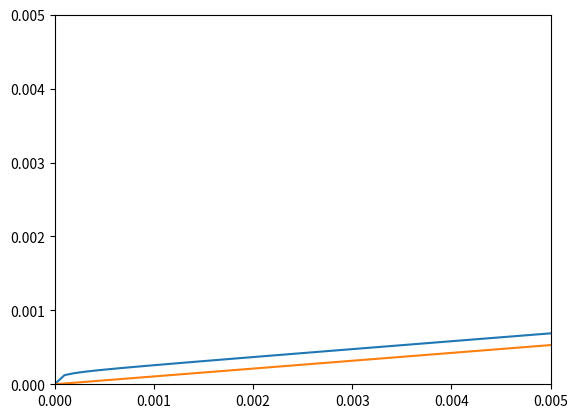

The matplotlib source for this figure:
import numpy as np
import scipy.integrate as sci
import matplotlib.pyplot as plt


def capacity_theory(density, loss_factor, sigma):
    def f(u):
        return 1.0 / (u + 1.0)

    def pc(t, density, loss_factor, sigma):
        d2s2 = density * 2.0 * sigma * sigma
        pi = np.pi
        rou = t ** (2.0/loss_factor) * sci.quad(f, t**(-2.0/loss_factor), np.inf)[0]
        pcv = rou / (1.0 + rou) / ((1.0 + rou) * d2s2 * pi + 1.0) + 1.0 / (1.0 + rou)
        return pcv

    def pc_exp(t):
        a = density * pc(2.0 ** t - 1.0, density, loss_factor, sigma)
        return a

    return sci.quad(pc_exp, 0.0, 1000)[0]


def capacity_theory2(density, loss_factor, sigma):
    def f(u):
        return 1.0 / (u + 1.0)

    def pc(t, density, loss_factor, sigma):
        rou = t ** (2.0/loss_factor) * sci.quad(f, t**(-2.0/loss_factor), np.inf)[0]
        pcv = 1.0 / (1.0 + rou)
        return pcv

    def pc_exp(t):
        a = density * pc(2.0 ** t - 1.0, density, loss_factor, sigma)
        return a

    return sci.quad(pc_exp, 0.0, 1000)[0]


if __name__ == '__main__':
    density = np.arange(0.0, 0.0051, 0.0001)
    c1 = np.empty(np.shape(density))
    c2 = np.empty(np.shape(density))
    for i, value in enumerate(density):
        c1[i] = capacity_theory(value, 4.0, 10.0)
        c2[i] = capacity_theory2(value, 4.0, 3.0)
    plt.plot(density, c1)
    plt.plot(density, c2)
    plt.xlim(0, 0.005)
    plt.ylim(0, 0.005)
    plt.show()
